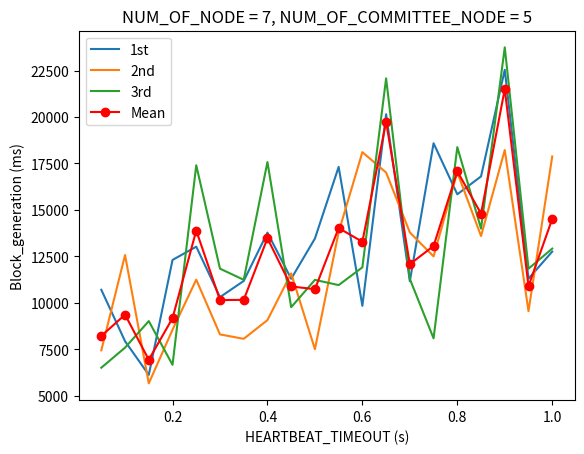

Write Python code to recreate this figure.
#Three lines to make our compiler able to draw:
import sys
import matplotlib

import matplotlib.pyplot as plt
import numpy as np

x = []
i = 0.05

while round(i, 2) <= 1:
    x.append(round(i, 2))
    i += 0.05
ypoints1 = np.array([10705, 7937, 6126, 12310, 13024, 10310, 11180, 13780, 11296, 13461, 17315, 9842, 20148, 11167, 18587, 15842, 16804, 22539, 11304, 12761])
ypoints2 = np.array([7447, 12574, 5671, 8555, 11250, 8304, 8067, 9073, 11588, 7510, 13804, 18109, 17012, 13791, 12501, 17024, 13596, 18222, 9556, 17876])
ypoints3 = np.array([6513, 7593, 9020, 6667, 17404, 11841, 11242, 17578, 9768, 11238, 10957, 11912, 22077, 11287, 8093, 18377, 13996, 23746, 11840, 12921])
xpoints = np.array(x)
ypoints = []

for i in range(len(xpoints)):
    ypoints.append(round((ypoints1[i] + ypoints2[i] + ypoints3[i]) / 3, 2))

plt.plot(xpoints, ypoints1, label='1st')
plt.plot(xpoints, ypoints2, label='2nd')
plt.plot(xpoints, ypoints3, label='3rd')
plt.plot(xpoints, ypoints, '-ro', label='Mean')

plt.title("NUM_OF_NODE = 7, NUM_OF_COMMITTEE_NODE = 5");
plt.xlabel("HEARTBEAT_TIMEOUT (s)")
plt.ylabel("Block_generation (ms)")
plt.legend()
plt.show()

#Two  lines to make our compiler able to draw:
plt.savefig(sys.stdout.buffer)
sys.stdout.flush()

